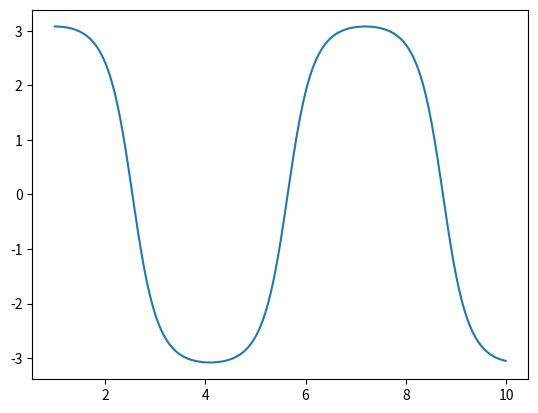

This figure's Python source:
import numpy as np
from scipy.integrate import odeint
import matplotlib.pyplot as plt

def pole_wektorowe(p, t):
    alfa, omega = p
    return(omega, -9.81 * np.sin(alfa))


punkt_poczatkowy = (0.98 * np.pi, 0)
zakres_czasu = np.arange(1, 10, .01)

y = odeint(pole_wektorowe, punkt_poczatkowy, zakres_czasu)

plt.plot(zakres_czasu, y[:, 0])
plt.show()